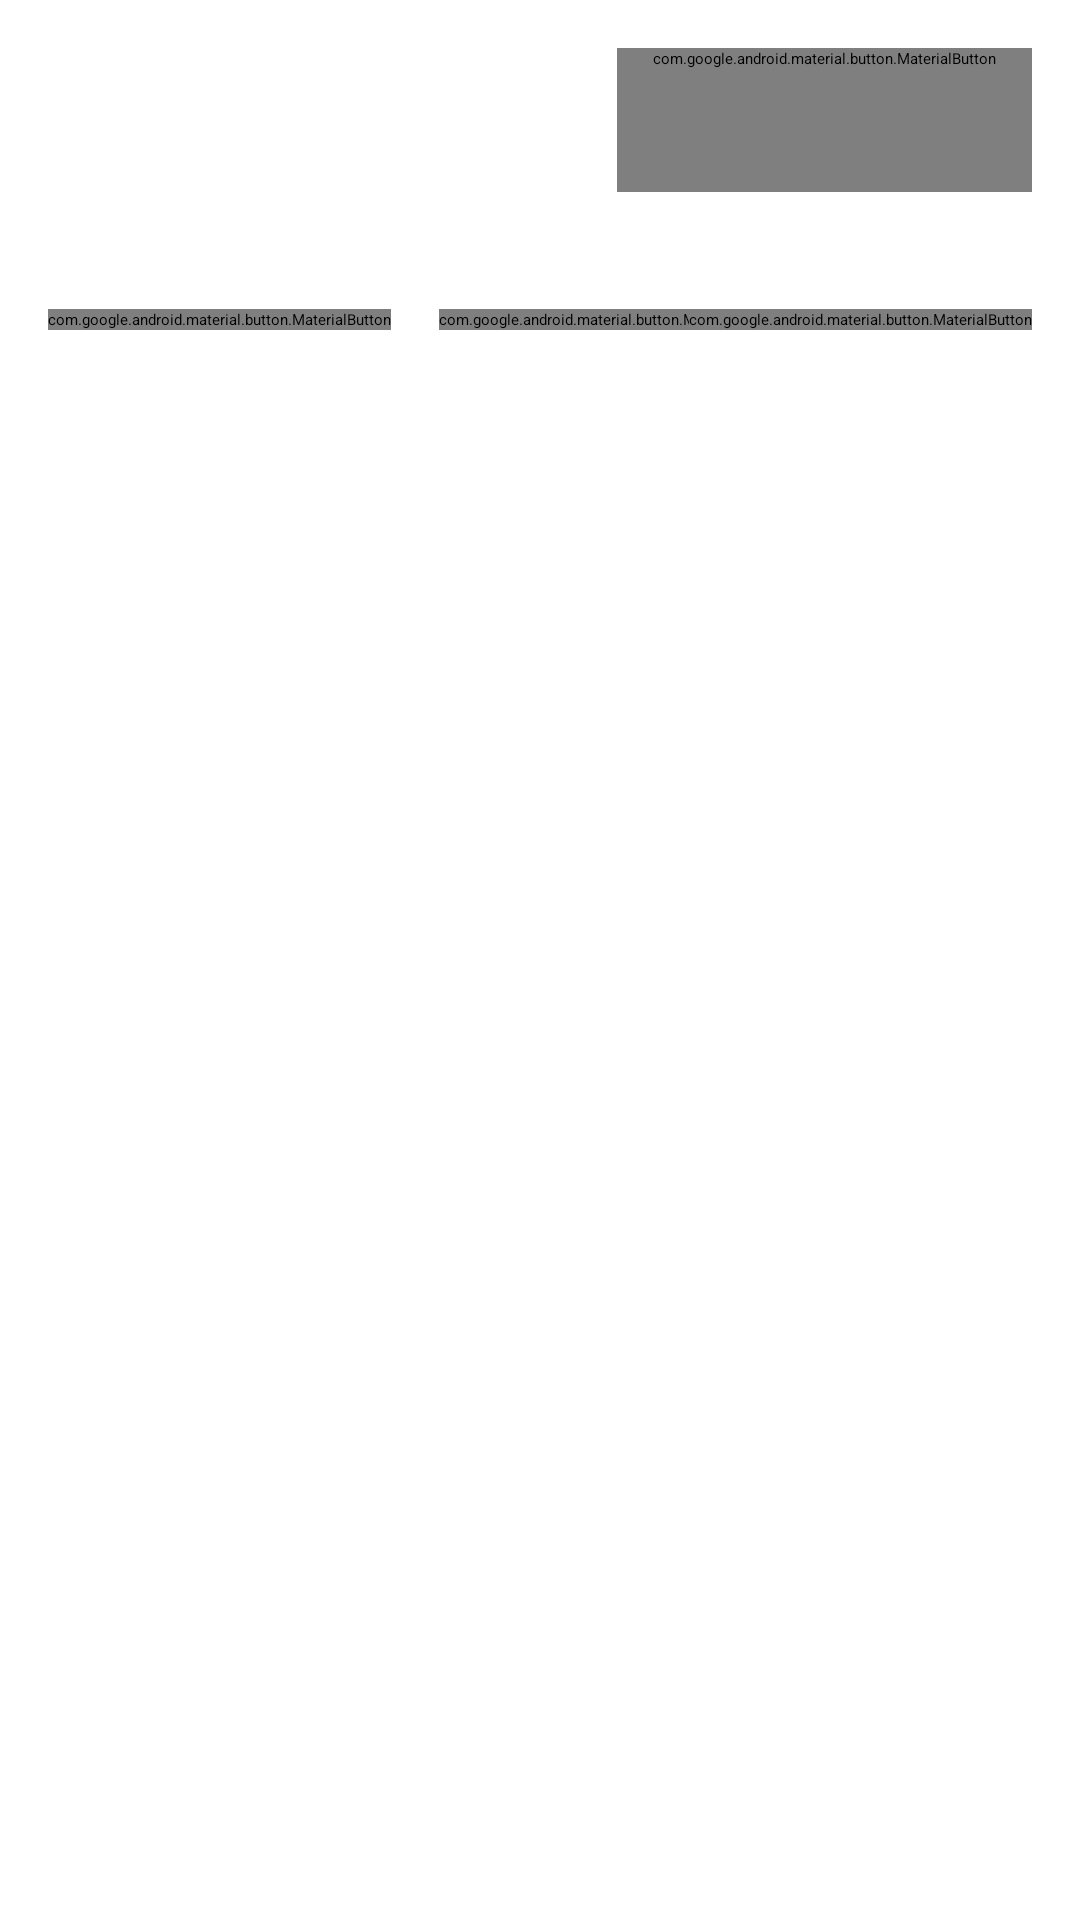

Reconstruct the res/layout file that produces this screen, plus the resources it refers to.
<!-- AndroidManifest.xml: application theme Theme.NMedia -->
<!-- res/layout/card_post.xml -->
<?xml version="1.0" encoding="utf-8"?>
<androidx.constraintlayout.widget.ConstraintLayout xmlns:android="http://schemas.android.com/apk/res/android"
    xmlns:app="http://schemas.android.com/apk/res-auto"
    xmlns:tools="http://schemas.android.com/tools"
    android:layout_width="match_parent"
    android:layout_height="wrap_content"
    android:padding="@dimen/common_spacing">

    <ImageView
        android:id="@+id/avatar"
        android:layout_width="@dimen/posts_avatar_size"
        android:layout_height="@dimen/posts_avatar_size"
        android:layout_marginBottom="@dimen/common_spacing"
        android:contentDescription="@string/description_post_author_avatar"
        app:layout_constraintBottom_toBottomOf="@id/barrier"
        app:layout_constraintStart_toStartOf="parent"
        app:layout_constraintTop_toTopOf="parent"
        tools:srcCompat="@sample/posts.json/data/authorAvatar" />

    <TextView
        android:id="@+id/author"
        android:layout_width="0dp"
        android:layout_height="wrap_content"
        android:layout_marginStart="@dimen/common_spacing"
        android:layout_marginEnd="@dimen/common_spacing"
        android:ellipsize="end"
        android:singleLine="true"
        app:layout_constraintBottom_toTopOf="@+id/published"
        app:layout_constraintEnd_toStartOf="@id/menu"
        app:layout_constraintStart_toEndOf="@id/avatar"
        app:layout_constraintTop_toTopOf="parent"
        app:layout_constraintVertical_chainStyle="packed"
        tools:text="@sample/posts.json/data/author" />

    <TextView
        android:id="@+id/published"
        android:layout_width="0dp"
        android:layout_height="wrap_content"
        android:layout_marginStart="@dimen/common_spacing"
        android:layout_marginEnd="@dimen/common_spacing"
        android:layout_marginBottom="@dimen/common_spacing"
        app:layout_constraintBottom_toBottomOf="@id/barrier"
        app:layout_constraintEnd_toStartOf="@id/menu"
        app:layout_constraintStart_toEndOf="@id/avatar"
        app:layout_constraintTop_toBottomOf="@id/author"
        tools:text="@sample/posts.json/data/published" />

    <com.google.android.material.button.MaterialButton
        android:id="@+id/menu"
        style="@style/Widget.AppTheme.IconOnlyButton"
        android:layout_width="wrap_content"
        android:layout_height="wrap_content"
        android:contentDescription="@string/description_post_menu"
        app:icon="@drawable/ic_more_vert_24"
        app:layout_constraintEnd_toEndOf="parent"
        app:layout_constraintTop_toTopOf="parent" />

    <androidx.constraintlayout.widget.Barrier
        android:id="@+id/barrier"
        android:layout_width="wrap_content"
        android:layout_height="wrap_content"
        app:barrierDirection="bottom"
        app:constraint_referenced_ids="avatar,published,menu"
        tools:layout_editor_absoluteX="16dp"
        tools:layout_editor_absoluteY="80dp" />

    <TextView
        android:id="@+id/content"
        android:layout_width="0dp"
        android:layout_height="wrap_content"
        android:layout_marginTop="@dimen/common_spacing"
        android:autoLink="web"
        app:layout_constraintEnd_toEndOf="parent"
        app:layout_constraintStart_toStartOf="parent"
        app:layout_constraintTop_toBottomOf="@id/barrier"
        tools:text="@sample/posts.json/data/content" />

    <com.google.android.material.button.MaterialButton
        android:id="@+id/video"
        style="@style/Widget.AppTheme.VideoButton"
        android:layout_width="0dp"
        android:layout_height="@dimen/video_size"
        android:layout_marginBottom="@dimen/common_spacing"
        android:contentDescription="@string/chooser_play_video"
        android:visibility="gone"
        app:icon="@drawable/ic_baseline_play_circle_64"
        app:iconGravity="textStart"
        app:layout_constraintEnd_toEndOf="parent"
        app:layout_constraintStart_toStartOf="parent"
        app:layout_constraintTop_toBottomOf="@id/content" />

    <com.google.android.material.button.MaterialButton
        android:id="@+id/like"
        style="@style/Widget.AppTheme.LikeButton"
        android:layout_width="wrap_content"
        android:layout_height="wrap_content"
        android:checkable="true"
        android:contentDescription="@string/like_post"
        app:icon="@drawable/ic_like_selector_24dp"
        app:layout_constraintStart_toStartOf="parent"
        app:layout_constraintTop_toBottomOf="@+id/video"
        tools:text="@sample/posts.json/data/likes" />

    <com.google.android.material.button.MaterialButton
        android:id="@+id/repost"
        style="@style/Widget.AppTheme.StandardButton"
        android:layout_width="wrap_content"
        android:layout_height="wrap_content"
        android:layout_marginStart="@dimen/common_spacing"
        android:contentDescription="@string/repost"
        app:icon="@drawable/ic_reposts_24"
        app:layout_constraintStart_toEndOf="@+id/like"
        app:layout_constraintTop_toBottomOf="@+id/video"
        tools:text="@sample/posts.json/data/reposts" />

    <com.google.android.material.button.MaterialButton
        android:id="@+id/viewing"
        style="@style/Widget.AppTheme.StandardButton"
        android:layout_width="wrap_content"
        android:layout_height="wrap_content"
        android:layout_marginStart="@dimen/common_spacing"
        android:checkable="false"
        android:clickable="false"
        android:contentDescription="@string/viewing_post"
        app:icon="@drawable/ic_viewings_24"
        app:layout_constraintBottom_toBottomOf="@+id/like"
        app:layout_constraintEnd_toEndOf="parent"
        app:layout_constraintTop_toBottomOf="@+id/video"
        tools:text="@sample/posts.json/data/viewings" />

</androidx.constraintlayout.widget.ConstraintLayout>
<!-- resources referenced by this layout -->
<resources>
  <dimen name="common_spacing">16dp</dimen>
  <dimen name="posts_avatar_size">48dp</dimen>
  <!-- drawable ic_baseline_play_circle_64 (drawable) -->
  <vector android:height="64dp" android:tint="#888787"
      android:viewportHeight="24" android:viewportWidth="24"
      android:width="64dp" xmlns:android="http://schemas.android.com/apk/res/android">
      <path android:fillColor="@android:color/white" android:pathData="M12,2C6.48,2 2,6.48 2,12s4.48,10 10,10s10,-4.48 10,-10S17.52,2 12,2zM9.5,16.5v-9l7,4.5L9.5,16.5z"/>
  </vector>
  <!-- drawable ic_like_selector_24dp (drawable) -->
  <?xml version="1.0" encoding="utf-8"?>
  <selector xmlns:android="http://schemas.android.com/apk/res/android">
      <item android:drawable="@drawable/ic_liked_24" android:state_checked="true" />
      <item android:drawable="@drawable/ic_likes_24" />
  </selector>
  <string name="chooser_play_video">Play video</string>
  <string name="description_post_author_avatar">Post author avatar</string>
  <string name="description_post_menu">Post menu</string>
  <string name="like_post">Like post</string>
  <string name="repost">Repost</string>
  <string name="viewing_post">Post\'s viewings</string>
  <style name="Widget.AppTheme.IconOnlyButton" parent="Widget.MaterialComponents.Button.TextButton.Icon">
          <item name="iconTint">?attr/colorControlNormal</item>
          <item name="iconPadding">0dp</item>
          <item name="android:insetTop">0dp</item>
          <item name="android:insetBottom">0dp</item>
          <item name="android:paddingLeft">12dp</item>
          <item name="android:paddingRight">12dp</item>
          <item name="android:minWidth">48dp</item>
          <item name="android:minHeight">48dp</item>
      </style>
  <style name="Widget.AppTheme.LikeButton" parent="Widget.MaterialComponents.Button.TextButton.Icon">
          <item name="iconTint">@color/like_checkbox_tint</item>
          <item name="android:textColor">?attr/colorControlNormal</item>
          <item name="android:minWidth">@dimen/icon_button_min_size</item>
          <item name="android:minHeight">@dimen/icon_button_min_size</item>
      </style>
  <style name="Widget.AppTheme.StandardButton" parent="Widget.MaterialComponents.Button.TextButton.Icon">
          <item name="iconTint">?attr/colorControlNormal</item>
          <item name="android:textColor">?attr/colorControlNormal</item>
          <item name="android:minWidth">@dimen/icon_button_min_size</item>
          <item name="android:minHeight">@dimen/icon_button_min_size</item>
      </style>
  <style name="Widget.AppTheme.VideoButton" parent="Widget.MaterialComponents.Button.TextButton.Icon">
          <item name="iconTint">?attr/colorControlActivated</item>
          <item name="android:minWidth">@dimen/icon_button_min_size</item>
          <item name="android:minHeight">@dimen/icon_button_min_size</item>
          <item name="backgroundTint">?attr/colorButtonNormal</item>
      </style>
  <!-- drawable ic_liked_24 (drawable) -->
  <vector android:height="24dp" android:tint="#981111"
      android:viewportHeight="24" android:viewportWidth="24"
      android:width="24dp" xmlns:android="http://schemas.android.com/apk/res/android">
      <path android:fillColor="@android:color/white" android:pathData="M12,21.35l-1.45,-1.32C5.4,15.36 2,12.28 2,8.5 2,5.42 4.42,3 7.5,3c1.74,0 3.41,0.81 4.5,2.09C13.09,3.81 14.76,3 16.5,3 19.58,3 22,5.42 22,8.5c0,3.78 -3.4,6.86 -8.55,11.54L12,21.35z"/>
  </vector>
</resources>
